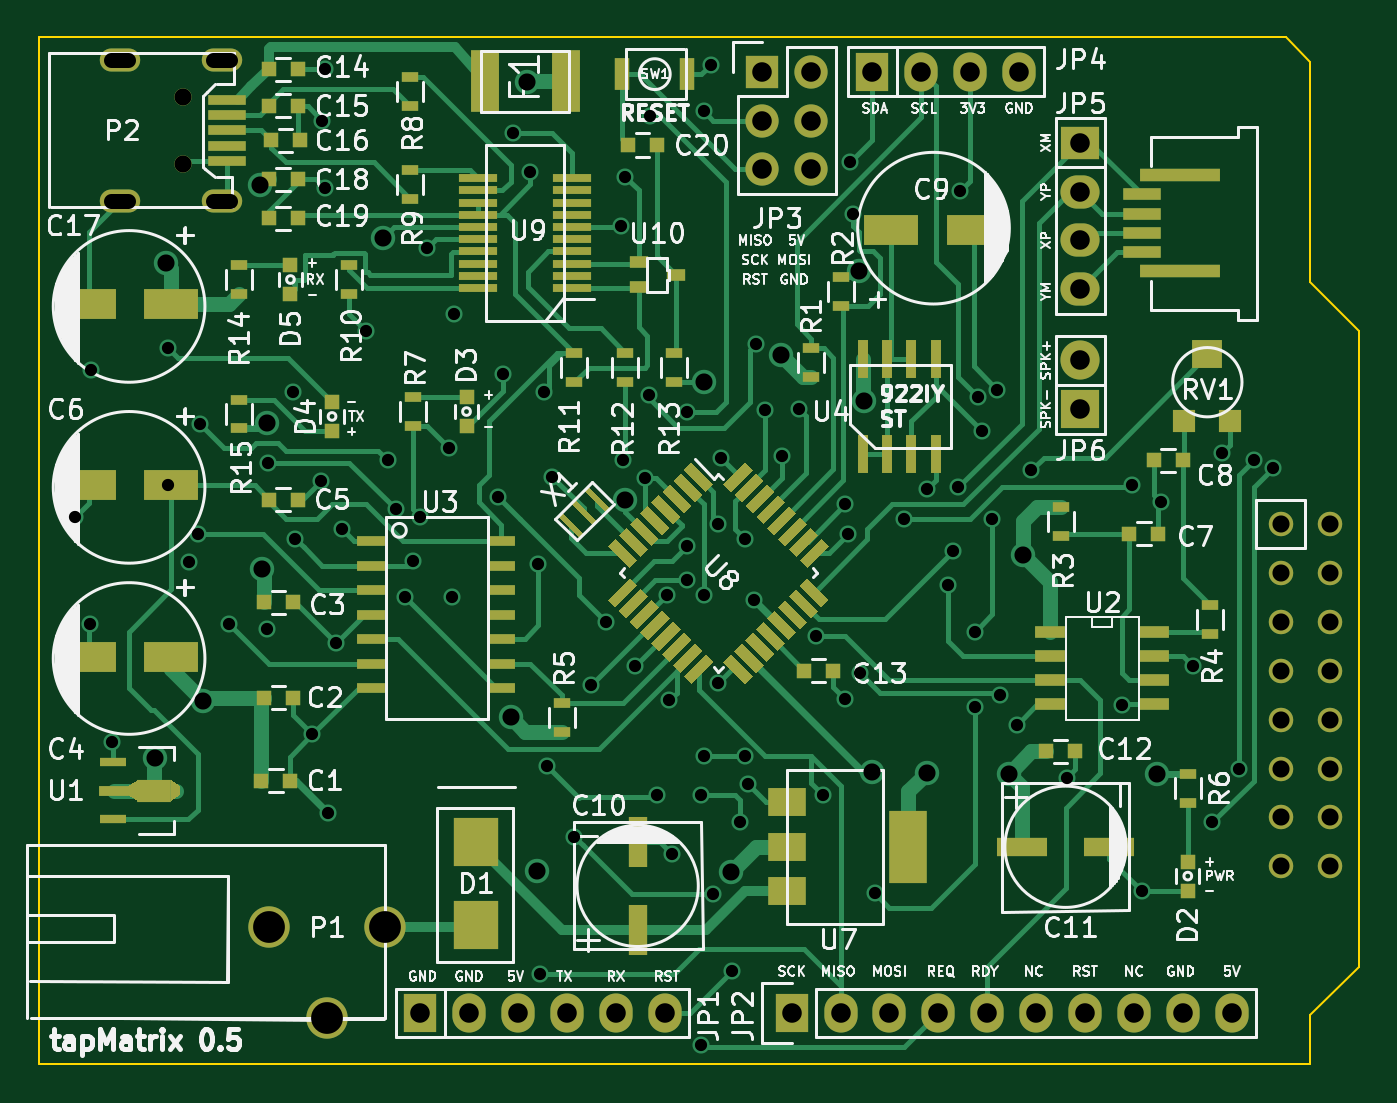
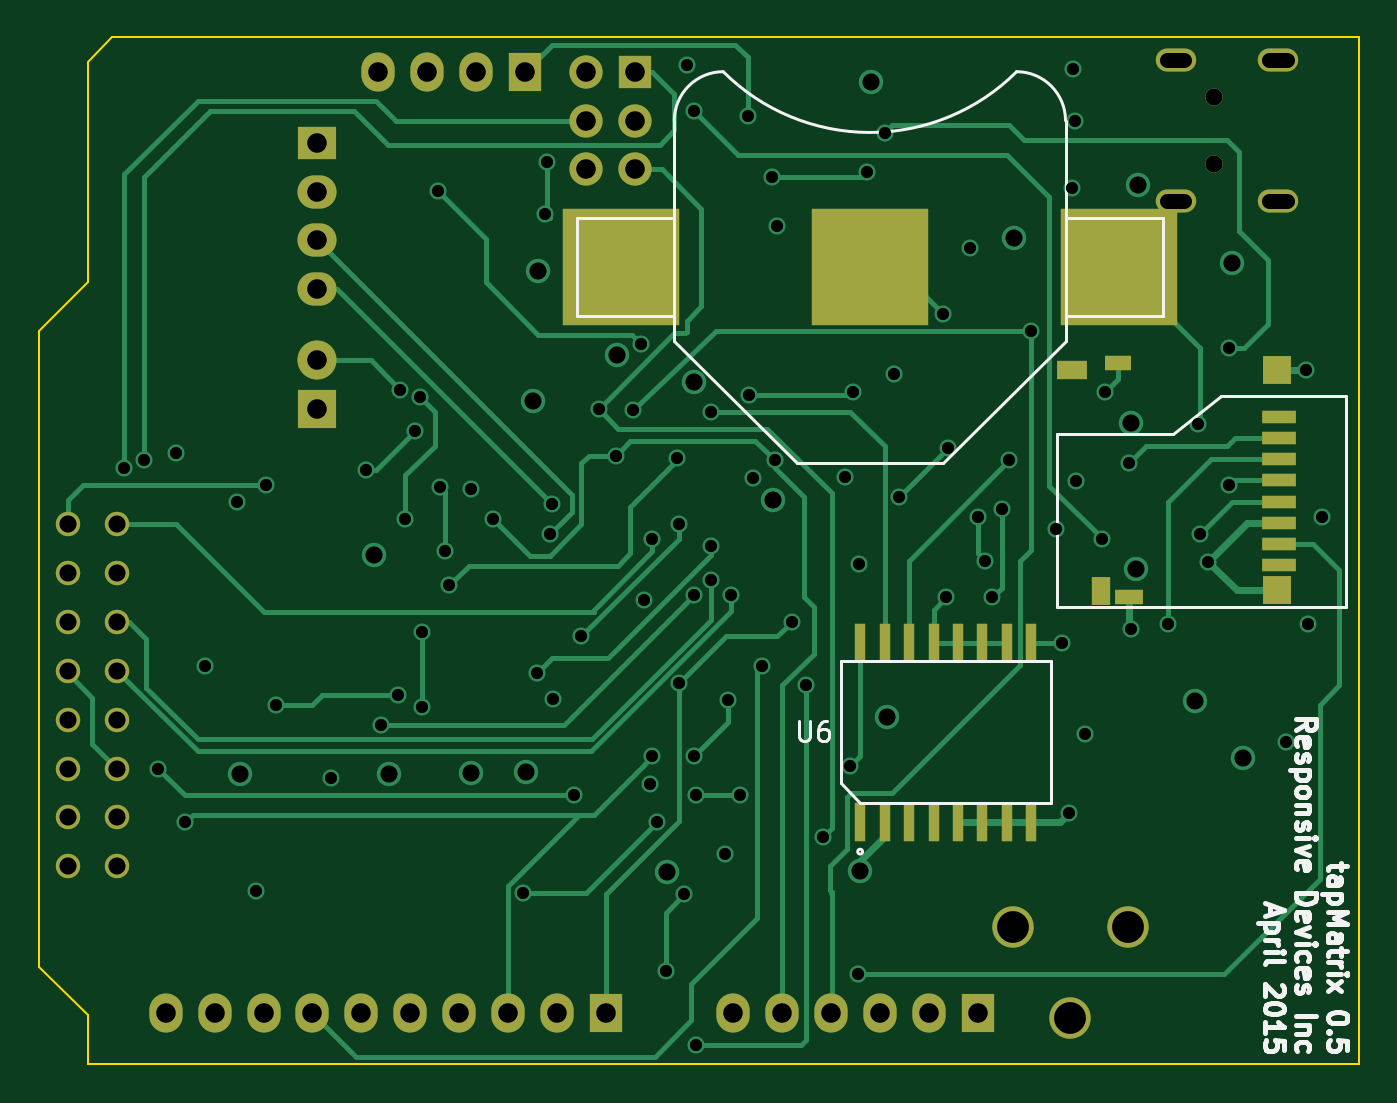
Circuit board: 12 layer files. Board 68.6 x 53.3 mm.
- bottom_copper: tapMatrix-B_Cu.gbl (19517 bytes)
- bottom_mask: tapMatrix-B_Mask.gbs (3281 bytes)
- paste: tapMatrix-B_Paste.gbp (1425 bytes)
- bottom_silk: tapMatrix-B_SilkS.gbo (14399 bytes)
- outline: tapMatrix-Edge_Cuts.gbr (791 bytes)
- top_copper: tapMatrix-F_Cu.gtl (44532 bytes)
- top_mask: tapMatrix-F_Mask.gts (13217 bytes)
- paste: tapMatrix-F_Paste.gtp (11361 bytes)
- top_silk: tapMatrix-F_SilkS.gto (98117 bytes)
- inner_copper: tapMatrix-In1_Cu.gbr (143528 bytes)
- inner_copper: tapMatrix-In2_Cu.gbr (146792 bytes)
- drill: tapMatrix.drl (2860 bytes)

=== bottom_copper: tapMatrix-B_Cu.gbl (19517 bytes, source omitted) ===
=== bottom_mask: tapMatrix-B_Mask.gbs ===
G04 #@! TF.FileFunction,Soldermask,Bot*
%FSLAX46Y46*%
G04 Gerber Fmt 4.6, Leading zero omitted, Abs format (unit mm)*
G04 Created by KiCad (PCBNEW (2015-01-06 BZR 5261)-product) date Thursday, April 09, 2015 'PMt' 11:27:51 PM*
%MOMM*%
G01*
G04 APERTURE LIST*
%ADD10C,0.152400*%
%ADD11C,1.270000*%
%ADD12C,2.150000*%
%ADD13R,1.727200X2.032000*%
%ADD14O,1.727200X2.032000*%
%ADD15R,2.032000X1.727200*%
%ADD16O,2.032000X1.727200*%
%ADD17R,2.032000X2.032000*%
%ADD18O,2.032000X2.032000*%
%ADD19O,2.100000X1.200000*%
%ADD20C,0.900000*%
%ADD21R,1.750000X0.700000*%
%ADD22R,1.500000X1.500000*%
%ADD23R,1.500000X0.800000*%
%ADD24R,1.400000X0.800000*%
%ADD25R,1.550000X1.000000*%
%ADD26R,1.000000X1.450000*%
%ADD27R,1.727200X1.727200*%
%ADD28O,1.727200X1.727200*%
%ADD29R,6.096000X6.096000*%
%ADD30R,0.590000X2.050000*%
G04 APERTURE END LIST*
D10*
D11*
X195326000Y-129413000D03*
X197866000Y-129413000D03*
X195326000Y-126873000D03*
X197866000Y-126873000D03*
X195326000Y-124333000D03*
X197866000Y-124333000D03*
X195326000Y-121793000D03*
X197866000Y-121793000D03*
X195326000Y-119253000D03*
X197866000Y-119253000D03*
X195326000Y-116713000D03*
X197866000Y-116713000D03*
X195326000Y-114173000D03*
X197866000Y-114173000D03*
X195326000Y-111633000D03*
X197866000Y-111633000D03*
D12*
X142796000Y-132588000D03*
X148796000Y-132588000D03*
X145796000Y-137288000D03*
D13*
X150622000Y-137033000D03*
D14*
X153162000Y-137033000D03*
X155702000Y-137033000D03*
X158242000Y-137033000D03*
X160782000Y-137033000D03*
X163322000Y-137033000D03*
D13*
X169926000Y-137033000D03*
D14*
X172466000Y-137033000D03*
X175006000Y-137033000D03*
X177546000Y-137033000D03*
X180086000Y-137033000D03*
X182626000Y-137033000D03*
X185166000Y-137033000D03*
X187706000Y-137033000D03*
X190246000Y-137033000D03*
X192786000Y-137033000D03*
D15*
X184912000Y-91821000D03*
D16*
X184912000Y-94361000D03*
X184912000Y-96901000D03*
X184912000Y-99441000D03*
D17*
X184912000Y-105664000D03*
D18*
X184912000Y-103124000D03*
D19*
X140323000Y-87536000D03*
X140323000Y-94836000D03*
X135023000Y-94836000D03*
X135023000Y-87536000D03*
D20*
X138323000Y-89436000D03*
X138323000Y-92936000D03*
D21*
X134977000Y-106067000D03*
X134977000Y-107167000D03*
X134977000Y-108267000D03*
X134977000Y-109367000D03*
X134977000Y-110467000D03*
X134977000Y-111567000D03*
X134977000Y-112667000D03*
X134977000Y-113767000D03*
D22*
X135077000Y-115067000D03*
X135077000Y-103617000D03*
D23*
X142757000Y-115417000D03*
D24*
X143327000Y-103267000D03*
D25*
X145727000Y-103617000D03*
D26*
X144227000Y-115117000D03*
D27*
X168402000Y-88138000D03*
D28*
X170942000Y-88138000D03*
X168402000Y-90678000D03*
X170942000Y-90678000D03*
X168402000Y-93218000D03*
X170942000Y-93218000D03*
D29*
X156210000Y-98298000D03*
X169164000Y-98298000D03*
X143256000Y-98298000D03*
D30*
X156718000Y-127127000D03*
X155448000Y-127127000D03*
X154178000Y-127127000D03*
X152908000Y-127127000D03*
X151638000Y-127127000D03*
X150368000Y-127127000D03*
X149098000Y-127127000D03*
X147828000Y-127127000D03*
X147828000Y-117817000D03*
X149098000Y-117817000D03*
X150368000Y-117817000D03*
X151638000Y-117817000D03*
X152908000Y-117817000D03*
X154178000Y-117817000D03*
X155448000Y-117817000D03*
X156718000Y-117817000D03*
D13*
X174117000Y-88138000D03*
D14*
X176657000Y-88138000D03*
X179197000Y-88138000D03*
X181737000Y-88138000D03*
M02*

=== paste: tapMatrix-B_Paste.gbp ===
G04 #@! TF.FileFunction,Paste,Bot*
%FSLAX46Y46*%
G04 Gerber Fmt 4.6, Leading zero omitted, Abs format (unit mm)*
G04 Created by KiCad (PCBNEW (2015-01-06 BZR 5261)-product) date Thursday, April 09, 2015 'PMt' 11:27:51 PM*
%MOMM*%
G01*
G04 APERTURE LIST*
%ADD10C,0.152400*%
%ADD11R,1.750000X0.700000*%
%ADD12R,1.500000X1.500000*%
%ADD13R,1.500000X0.800000*%
%ADD14R,1.400000X0.800000*%
%ADD15R,1.550000X1.000000*%
%ADD16R,1.000000X1.450000*%
%ADD17R,6.096000X6.096000*%
%ADD18R,0.590000X2.050000*%
G04 APERTURE END LIST*
D10*
D11*
X134977000Y-106067000D03*
X134977000Y-107167000D03*
X134977000Y-108267000D03*
X134977000Y-109367000D03*
X134977000Y-110467000D03*
X134977000Y-111567000D03*
X134977000Y-112667000D03*
X134977000Y-113767000D03*
D12*
X135077000Y-115067000D03*
X135077000Y-103617000D03*
D13*
X142757000Y-115417000D03*
D14*
X143327000Y-103267000D03*
D15*
X145727000Y-103617000D03*
D16*
X144227000Y-115117000D03*
D17*
X156210000Y-98298000D03*
X169164000Y-98298000D03*
X143256000Y-98298000D03*
D18*
X156718000Y-127127000D03*
X155448000Y-127127000D03*
X154178000Y-127127000D03*
X152908000Y-127127000D03*
X151638000Y-127127000D03*
X150368000Y-127127000D03*
X149098000Y-127127000D03*
X147828000Y-127127000D03*
X147828000Y-117817000D03*
X149098000Y-117817000D03*
X150368000Y-117817000D03*
X151638000Y-117817000D03*
X152908000Y-117817000D03*
X154178000Y-117817000D03*
X155448000Y-117817000D03*
X156718000Y-117817000D03*
M02*

=== bottom_silk: tapMatrix-B_SilkS.gbo (14399 bytes, source omitted) ===
=== outline: tapMatrix-Edge_Cuts.gbr ===
G04 #@! TF.FileFunction,Profile,NP*
%FSLAX46Y46*%
G04 Gerber Fmt 4.6, Leading zero omitted, Abs format (unit mm)*
G04 Created by KiCad (PCBNEW (2015-01-06 BZR 5261)-product) date Thursday, April 09, 2015 'PMt' 11:27:51 PM*
%MOMM*%
G01*
G04 APERTURE LIST*
%ADD10C,0.152400*%
%ADD11C,0.100000*%
G04 APERTURE END LIST*
D10*
D11*
X130810000Y-86360000D02*
X130810000Y-139700000D01*
X195580000Y-86360000D02*
X130810000Y-86360000D01*
X196850000Y-87630000D02*
X195580000Y-86360000D01*
X196850000Y-99060000D02*
X196850000Y-87630000D01*
X199390000Y-101600000D02*
X196850000Y-99060000D01*
X199390000Y-134620000D02*
X199390000Y-101600000D01*
X196850000Y-137160000D02*
X199390000Y-134620000D01*
X196850000Y-139700000D02*
X196850000Y-137160000D01*
X130810000Y-139700000D02*
X196850000Y-139700000D01*
M02*

=== top_copper: tapMatrix-F_Cu.gtl (44532 bytes, source omitted) ===
=== top_mask: tapMatrix-F_Mask.gts (13217 bytes, source omitted) ===
=== paste: tapMatrix-F_Paste.gtp (11361 bytes, source omitted) ===
=== top_silk: tapMatrix-F_SilkS.gto (98117 bytes, source omitted) ===
=== inner_copper: tapMatrix-In1_Cu.gbr (143528 bytes, source omitted) ===
=== inner_copper: tapMatrix-In2_Cu.gbr (146792 bytes, source omitted) ===
=== drill: tapMatrix.drl ===
M48
;DRILL file {kicad (2015-01-06 BZR 5261)-product} date Thursday, April 09, 2015 'PMt' 11:27:57 PM
;FORMAT={-:-/ absolute / inch / decimal}
FMAT,2
INCH,TZ
T1C0.025
T2C0.031
T3C0.035
T4C0.035
T5C0.040
T6C0.065
%
G90
G05
M72
T1
X5.225Y-4.38
X5.255Y-4.6
X5.258Y-4.08
X5.3Y-4.84
X5.415Y-4.035
X5.415Y-4.315
X5.458Y-4.472
X5.475Y-4.415
X5.48Y-4.19
X5.54Y-4.6
X5.616Y-4.61
X5.62Y-4.27
X5.67Y-4.126
X5.675Y-4.425
X5.71Y-4.825
X5.728Y-4.306
X5.73Y-3.57
X5.735Y-3.465
X5.736Y-3.708
X5.742Y-4.986
X5.758Y-4.638
X5.77Y-4.405
X5.82Y-4.
X5.865Y-4.265
X5.88Y-4.365
X5.9Y-4.545
X5.915Y-4.47
X5.93Y-4.38
X5.945Y-3.83
X5.99Y-4.24
X5.995Y-4.545
X6.Y-3.965
X6.09Y-4.34
X6.1Y-4.088
X6.12Y-3.595
X6.155Y-3.675
X6.172Y-4.476
X6.175Y-5.315
X6.184Y-4.126
X6.19Y-4.89
X6.2Y-4.298
X6.2455Y-5.0345
X6.28Y-4.725
X6.31Y-4.595
X6.34Y-3.785
X6.345Y-4.265
X6.35Y-3.685
X6.37Y-4.685
X6.39Y-4.3
X6.398Y-4.132
X6.4Y-3.56
X6.415Y-4.95
X6.435Y-4.54
X6.44Y-4.755
X6.446Y-5.07
X6.475Y-4.165
X6.475Y-4.44
X6.475Y-4.51
X6.505Y-4.95
X6.505Y-5.46
X6.51Y-3.55
X6.51Y-4.54
X6.51Y-4.87
X6.524Y-3.456
X6.53Y-5.1525
X6.54Y-4.395
X6.54Y-4.72
X6.545Y-4.26
X6.5675Y-5.31
X6.585Y-5.005
X6.5948Y-4.8702
X6.595Y-4.425
X6.6Y-4.926
X6.612Y-4.55
X6.618Y-4.026
X6.635Y-4.1625
X6.67Y-4.255
X6.705Y-4.16
X6.74Y-4.625
X6.755Y-4.95
X6.798Y-4.752
X6.8Y-4.355
X6.805Y-4.415
X6.81Y-3.655
X6.8149Y-3.76
X6.83Y-4.7
X6.86Y-5.15
X6.92Y-4.385
X6.966Y-4.324
X7.01Y-4.52
X7.02Y-4.45
X7.03Y-4.32
X7.034Y-3.714
X7.065Y-4.615
X7.065Y-4.77
X7.07Y-4.135
X7.08Y-4.205
X7.1Y-4.385
X7.11Y-4.12
X7.115Y-4.745
X7.15Y-4.805
X7.18Y-4.285
X7.252Y-4.914
X7.365Y-4.765
X7.385Y-4.315
X7.406Y-5.146
X7.445Y-4.35
X7.51Y-4.685
X7.55Y-5.005
X7.57Y-4.25
X7.605Y-4.895
X7.635Y-4.265
X7.675Y-4.28
T3
X5.388Y-4.874
X5.41Y-3.862
X5.486Y-4.756
X5.602Y-3.702
X5.606Y-4.486
X5.616Y-4.188
X5.855Y-3.81
X6.116Y-4.79
X6.148Y-3.492
X6.17Y-5.105
X6.3482Y-4.345
X6.51Y-4.105
X6.566Y-5.106
X6.668Y-4.05
X6.8281Y-3.8782
X6.838Y-4.144
X6.854Y-4.9018
X6.966Y-4.904
X7.134Y-4.906
X7.164Y-4.458
X7.438Y-4.906
X7.69Y-4.395
X7.69Y-4.495
X7.69Y-4.595
X7.69Y-4.695
X7.69Y-4.795
X7.69Y-4.895
X7.69Y-4.995
X7.69Y-5.095
X7.79Y-4.395
X7.79Y-4.495
X7.79Y-4.595
X7.79Y-4.695
X7.79Y-4.795
X7.79Y-4.895
X7.79Y-4.995
X7.79Y-5.095
T4
X5.4458Y-3.5211
X5.4458Y-3.6589
T5
X5.93Y-5.395
X6.03Y-5.395
X6.13Y-5.395
X6.23Y-5.395
X6.33Y-5.395
X6.43Y-5.395
X6.63Y-3.47
X6.63Y-3.57
X6.63Y-3.67
X6.69Y-5.395
X6.73Y-3.47
X6.73Y-3.57
X6.73Y-3.67
X6.79Y-5.395
X6.855Y-3.47
X6.89Y-5.395
X6.955Y-3.47
X6.99Y-5.395
X7.055Y-3.47
X7.09Y-5.395
X7.155Y-3.47
X7.19Y-5.395
X7.28Y-3.615
X7.28Y-3.715
X7.28Y-3.815
X7.28Y-3.915
X7.28Y-4.06
X7.28Y-4.16
X7.29Y-5.395
X7.39Y-5.395
X7.49Y-5.395
X7.59Y-5.395
T6
X5.6219Y-5.22
X5.74Y-5.405
X5.8581Y-5.22
T2
X5.3336Y-3.4463G85X5.2981Y-3.4463
G05
X5.3336Y-3.7337G85X5.2981Y-3.7337
G05
X5.5422Y-3.4463G85X5.5068Y-3.4463
G05
X5.5422Y-3.7337G85X5.5068Y-3.7337
G05
T0
M30

